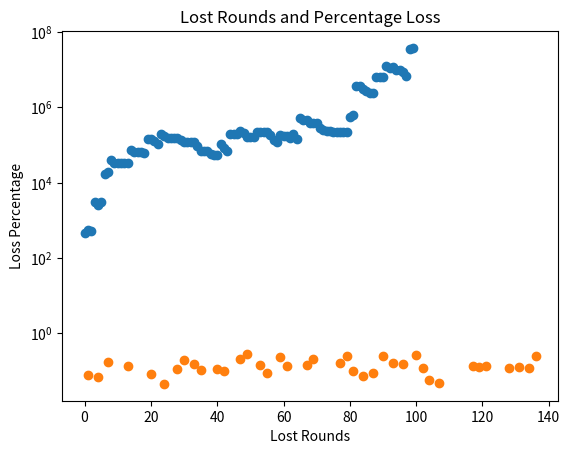

Generate this figure with matplotlib:
import random as r
import numpy as np
import matplotlib.pyplot as plt

#global vars
counter = 1
balance = 500
#Scatterplot of balance gets plotted at end
balance_array = []  
loss_rounds = {}
###generate a normal sample for the ask between 3 and 42
mean = 22.5  # Midpoint of the range (3 + 42) / 2
std_dev = 14  # Chosen standard deviation; adjust as necessary

# Function to generate a valid sample within the range [3, 42]
def generate_sample(mean, std_dev):
    while True:
        sample = np.random.normal(loc=mean, scale=std_dev)
        if 3 <= sample <= 41:
            return int(sample)

# Generate one valid sample
sample = generate_sample(mean, std_dev)

# Print the sample
print("Sample from normal distribution (3 to 41):", sample)
# if you want a uniformly distributed ask from 3 to 41
# ask = r.randrange(3,43)
ask = sample
def newCard():
    return r.randrange(2,15)

def newRound():
    global counter
    global balance
    global loss_rounds
    print(f'Starting balance:{balance}')
    ask = r.randrange(3,43)
    print(f'YOUR ASK:{ask}')
    card1 = newCard()
    print(f'CARD1:{card1}')
    card2 = 2
    print(f'CARD2:{card2}')
    card3 = 2
    print(f'CARD3:{card3}')
    card_total = card1 + card2 + card3
    print(f'cardtotal:{card_total}')

    
  
    #kellyCriterion():
        # p = probability of winning
    possible_total = r.randrange(card1+2,43)
    min_hand = card1 + 4
    max_hand = card1 + 28
    range_hand = max_hand - min_hand + 1
    if max_hand < ask:
        bet_percentage = 0
        print(f'bet percentage was 0')
    elif min_hand > ask:
        bet_percentage = 1
    else:
        p = (max_hand - ask)/ range_hand
        print(f'Probability of winning: {p}')
        q = 1-p
        b = 2
        bet_percentage = p - (q/b)
        if bet_percentage > 1:
            bet_percentage = 1
        if bet_percentage <= 0:
            bet_percentage = 0
        print(f'Bet percentage:{bet_percentage}')
        
    

    #bet
    
    if bet_percentage > 0:
        units_bought = (bet_percentage * balance) // ask
        print(f'units bought:{units_bought}')
        new_bet = units_bought * ask
        result = (card_total * units_bought ) - new_bet
        print(f'Net result:{result}')
        old_balance = balance
        balance += result
        print(f'NEW BALANCE:{balance}')
        if old_balance > balance:
            loss_rounds[counter] = 1-(balance / old_balance)  
            counter+=1   
            print(f'loss rounds:{loss_rounds}')
    else:
        print(f'Unchanged balance:{balance}')
    balance_array.append(balance)
    counter +=1
    
    # print(balance_array)
        
         
    


#starts simulation
def startGame():
    round = 1
    maxRounds = 100
    while balance > 0 and round <= maxRounds:
        newRound() 
        print(f'Round:{round}')
        round +=1
        print(f'==========New Round==========')

    
    
     


startGame()

### plot results 

time_points = list(range(len(balance_array)))  # Corresponding time points

# Create a scatter plot
plt.scatter(time_points, balance_array)

# Add title and labels
plt.title('Total Balance over Time')
plt.yscale('log')

plt.xlabel('Time')
plt.ylabel('Money')

# Display the plot
plt.show()


## plot the losses

x = list(loss_rounds.keys())
y = list(loss_rounds.values())

# Step 3: Create a scatter plot
plt.scatter(x, y)

# Step 4: Add titles and labels
plt.title('Lost Rounds and Percentage Loss')
plt.xlabel('Lost Rounds')
plt.ylabel('Loss Percentage')

# Step 5: Show the plot
print(loss_rounds)
plt.show()

#  Findings:
# Balance will follow almost linear progression towards infinity under a payout ratio of 1:1.
# An interesting result is when the payoff is increased considerably but the odds of a winning hand are rigged to be significantly reduced, as in the case of 
# setting card2 and card3 value to 0. In such a case, the kelly formula shows that there is no optimal strategy to win. A rigged odds is analogous to perhaps drawing 
# values from a rigged deck in a game of poker.